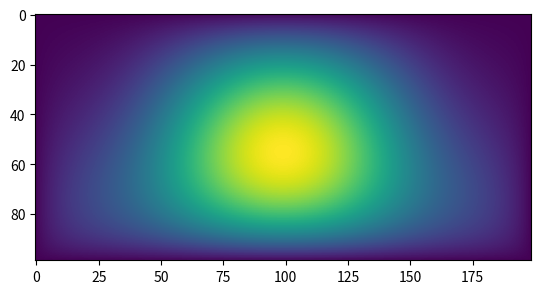

Here is the Python script that generated this plot:
import numpy as np
import matplotlib.pyplot as plt
import scipy.sparse as sp
import scipy.sparse.linalg as la

def make_L(Nx, Ny):
    Dx = sp.diags((Nx-1)*[1])
    Dx += sp.diags((Nx-2)*[-1],-1)
    rowx = sp.csr_matrix((1,Nx-1))
    rowx[0,-1] = -1
    Dx = sp.vstack((Dx, rowx))
    Lx = Dx.transpose().dot(Dx)

    Dy = sp.diags((Ny-1)*[1])
    Dy += sp.diags((Ny-2)*[-1],-1)
    rowy = sp.csr_matrix((1,Ny-1))
    rowy[0,-1] = -1
    Dy = sp.vstack((Dy, rowy))
    Ly = Dy.transpose().dot(Dy)
    return sp.kronsum(Lx,Ly)


def discretize(x_d, y_d, h):
    nx = int(x_d/h)
    ny = int(y_d/h)
    return make_L(nx,ny)/h/h

def get_grid(x_d, y_d, h):
    grid = np.mgrid[h:y_d:h, h:x_d:h]
    return (grid[1,:,:], grid[0,:,:])

def source(xx,yy):
    return 20*np.sin(np.pi*yy)*np.sin(1.5*np.pi*xx+np.pi)+30*yy

def sourcevec(xx,yy):
    return np.reshape(source(xx,yy), (xx.shape[0]*xx.shape[1]))


x = 2
y = 1
h = 0.01
grid = get_grid(x,y,h)
L = discretize(x,y,h)
solution = la.spsolve(L,sourcevec(*grid))
plt.imshow(np.reshape(solution, [grid[0].shape[0], grid[0].shape[1]]))
plt.show()